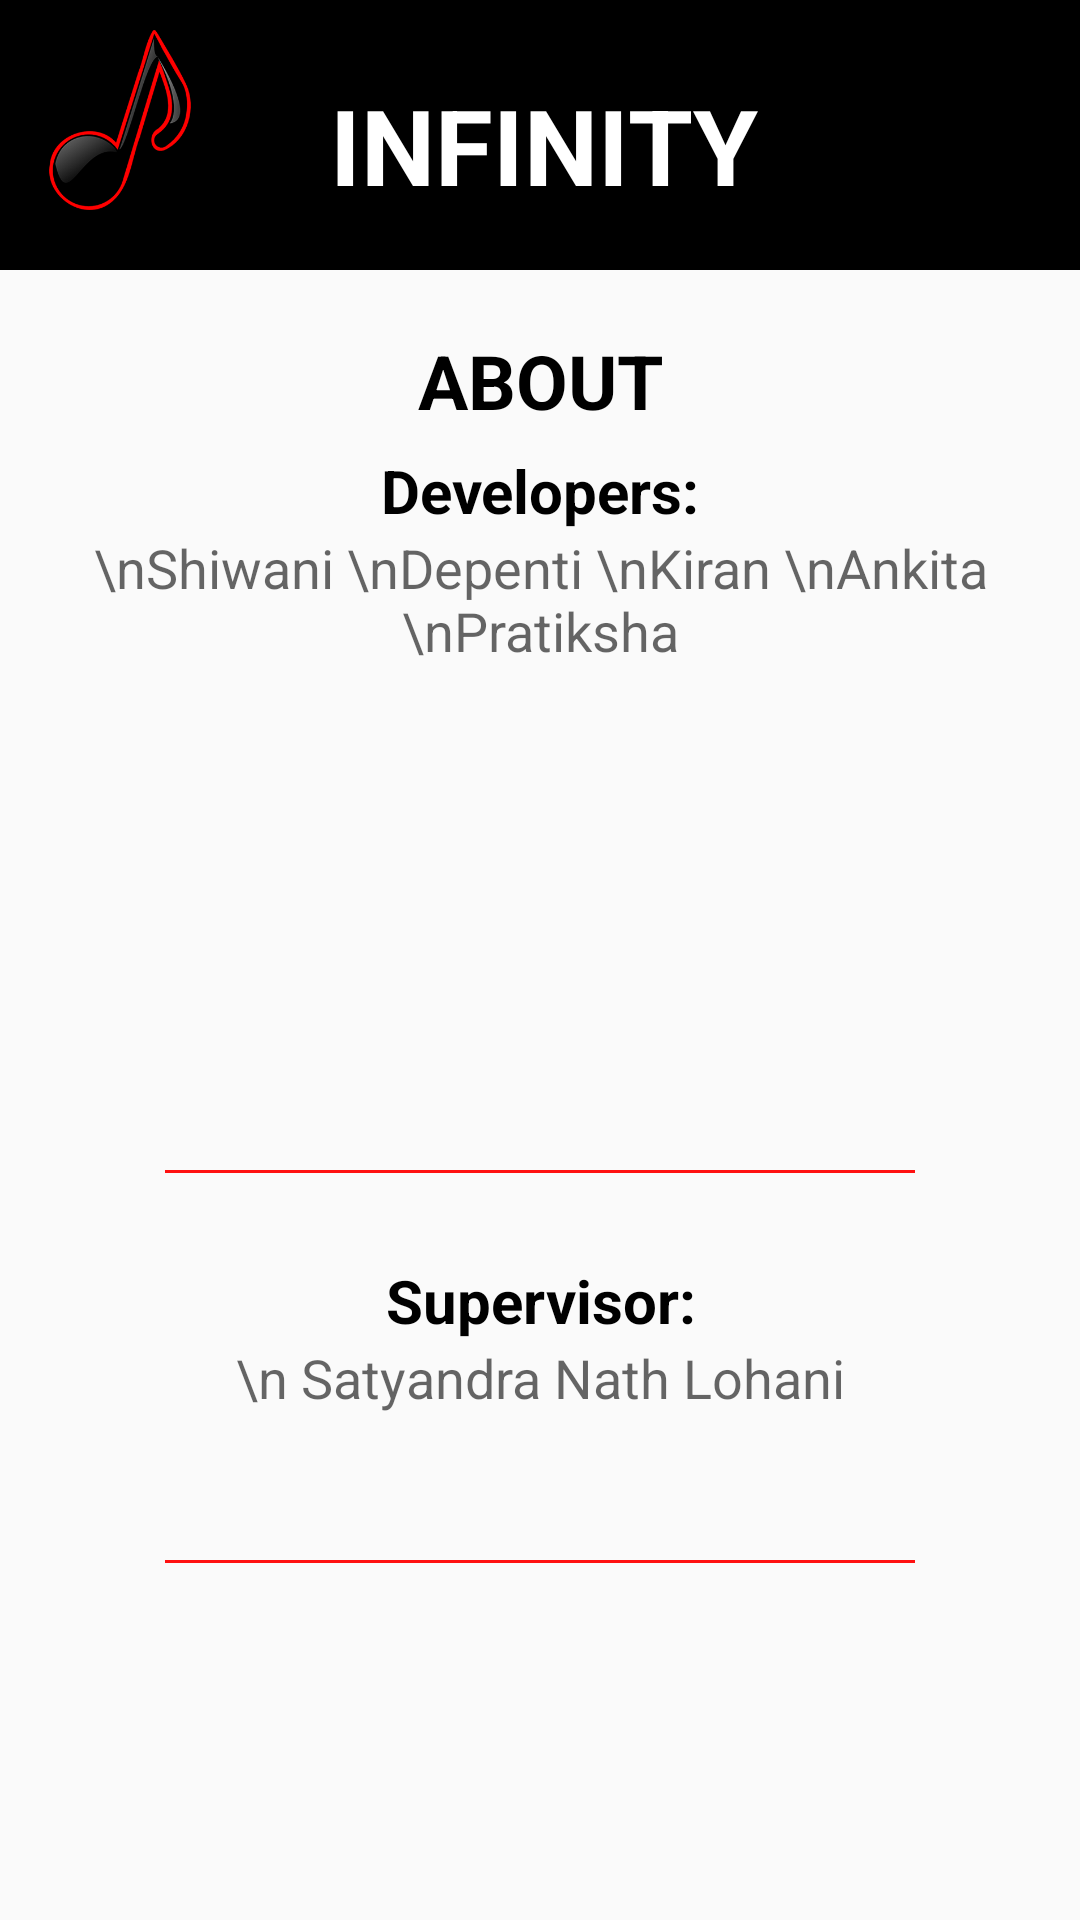

Layout XML and referenced resources for this Android screen:
<!-- AndroidManifest.xml: application theme AppTheme -->
<!-- res/layout/activity_about_us.xml -->
<RelativeLayout xmlns:android="http://schemas.android.com/apk/res/android"
    xmlns:tools="http://schemas.android.com/tools"
    android:layout_width="match_parent"
    android:layout_height="match_parent"
    tools:context="com.ankita.dja.AboutUs"
    >



    <LinearLayout
        android:orientation="horizontal"
        android:layout_width="match_parent"
        android:layout_height="90dp"
        android:layout_gravity="center"
        android:background="@color/colorPrimary">


        <ImageView
            android:layout_width="60dp"
            android:layout_height="60dp"
            android:layout_marginTop="10dp"
            android:layout_marginLeft="10dp"
            android:src="@drawable/musiclogofinalsize"
            />

        <TextView
            android:layout_width="wrap_content"
            android:layout_height="wrap_content"
            android:text="INFINITY"
            android:layout_marginLeft="40dp"
            android:textStyle="bold"
            android:textColor="#FFFFFF"

            android:layout_marginTop="25dp"
            android:textSize="35dp">




        </TextView>

    </LinearLayout>



    <TextView
        android:layout_width="match_parent"
        android:layout_height="wrap_content"
        android:text="ABOUT"
        android:layout_marginTop="110dp"

        android:textStyle="bold"
        android:gravity="center"
        android:id="@+id/abtus"
        android:textSize="25dp"
        android:textColor="@color/colorPrimary"
        />



    <TextView
        android:layout_width="match_parent"
        android:layout_height="wrap_content"
        android:layout_marginTop="150dp"
        android:textSize="20dp"
        android:text="Developers:"
        android:textColor="@color/colorPrimary"
        android:gravity="center"
        android:textStyle="bold"
        android:id="@+id/dev" />

    <TextView
        android:layout_width="match_parent"
        android:layout_height="wrap_content"
        android:layout_below="@+id/dev"
        android:gravity="center"
        android:textAppearance="?android:attr/textAppearanceMedium"
        android:text="\nShiwani \nDepenti \nKiran \nAnkita \nPratiksha"
        android:id="@+id/name" />

    <View
        android:layout_width="250dp"
        android:layout_marginTop="390dp"
        android:layout_height="1dp"
        android:layout_centerHorizontal="true"
        android:background="@color/colorDivider"/>

    <TextView
        android:layout_width="match_parent"
        android:layout_height="wrap_content"
        android:layout_marginTop="420dp"
        android:textSize="20dp"
        android:text="Supervisor:"
        android:textColor="@color/colorPrimary"
        android:gravity="center"
        android:textStyle="bold"
        android:id="@+id/sup" />

    <TextView
        android:layout_width="match_parent"
        android:layout_height="wrap_content"
        android:layout_below="@+id/sup"
        android:gravity="center"
        android:textAppearance="?android:attr/textAppearanceMedium"
        android:text="\n Satyandra Nath Lohani"
        />

    <View
        android:layout_width="250dp"
        android:layout_marginTop="520dp"
        android:layout_height="1dp"
        android:layout_centerHorizontal="true"
        android:background="@color/colorDivider"/>





</RelativeLayout>
<!-- resources referenced by this layout -->
<resources>
  <color name="colorDivider">#ff1111</color>
  <color name="colorPrimary">#000000</color>
  <!-- drawable musiclogofinalsize: png bitmap (drawable-v21, 22814 bytes) -->
  <style name="AppTheme" parent="Theme.AppCompat.Light.DarkActionBar">
          
          <item name="colorPrimary">@color/colorPrimary</item>
          <item name="colorPrimaryDark">@color/colorPrimaryDark</item>
          <item name="colorAccent">@color/colorAccent</item>
      </style>
  <color name="colorPrimaryDark">#333333</color>
  <color name="colorAccent">#cc0000</color>
</resources>
